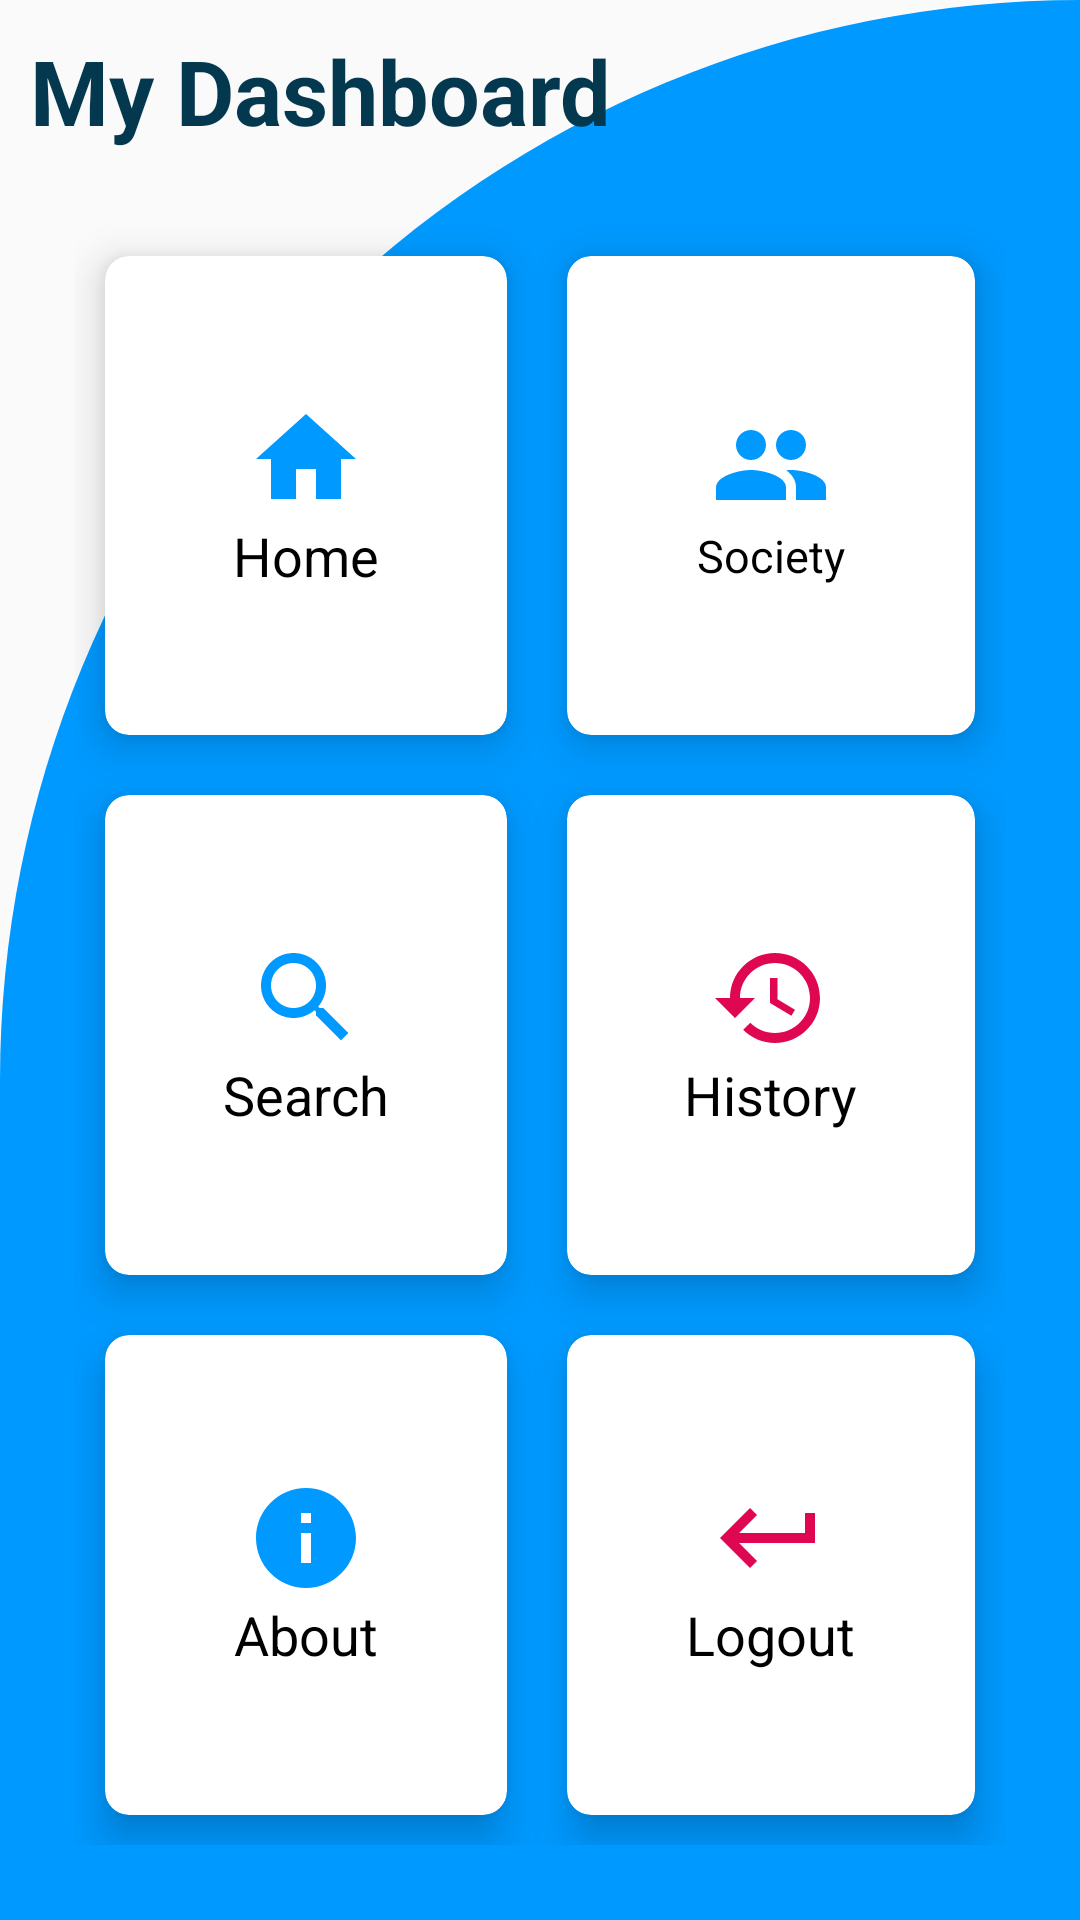

Write the Android layout XML for this screen, with the resource values it uses.
<!-- AndroidManifest.xml: application theme AppTheme -->
<!-- res/layout/activity_first.xml -->
<?xml version="1.0" encoding="utf-8"?>
<RelativeLayout xmlns:android="http://schemas.android.com/apk/res/android"
    xmlns:app="http://schemas.android.com/apk/res-auto"
    xmlns:tools="http://schemas.android.com/tools"
    android:layout_width="match_parent"
    android:layout_height="match_parent"
    android:background="@drawable/dashboard_background"
    tools:context=".FirstActivity">

    <TextView
        android:layout_width="wrap_content"
        android:layout_height="wrap_content"
        android:text="My Dashboard"
        android:textSize="30sp"
        android:textStyle="bold"
        android:layout_marginStart="10dp"
        android:layout_marginTop="10dp"
        android:textColor="#03384E"
        android:id="@+id/dashboardTextview"
        />
    <GridLayout
        android:layout_width="match_parent"
        android:layout_height="match_parent"
        android:layout_below="@+id/dashboardTextview"
        android:columnCount="2"
        android:rowCount="3"
        android:layout_margin="25dp"
        >
        <androidx.cardview.widget.CardView
            android:layout_width="wrap_content"
            android:layout_height="wrap_content"
            android:layout_gravity="fill"
            android:layout_columnWeight="1"
            android:layout_rowWeight="1"
            android:layout_row="0"
            android:layout_column="0"
            app:cardCornerRadius="8dp"
            android:layout_margin="10dp"
            android:id="@+id/homeCardview"
            app:cardElevation="8dp">

            <LinearLayout
                android:layout_width="wrap_content"
                android:layout_height="wrap_content"
                android:orientation="vertical"
                android:layout_gravity="center_vertical|center_horizontal"
                android:gravity="center">

                <ImageView
                    android:layout_width="40dp"
                    android:layout_height="40dp"
                    android:src="@drawable/ic_home"

                    />
                <TextView
                    android:layout_width="wrap_content"
                    android:layout_height="wrap_content"
                    android:text="Home"
                    android:textSize="18sp"
                    android:textColor="@android:color/black"
                    />

            </LinearLayout>


        </androidx.cardview.widget.CardView>


        <androidx.cardview.widget.CardView
        android:layout_width="wrap_content"
        android:layout_height="wrap_content"
            android:layout_margin="10dp"
        android:layout_gravity="fill"
        android:layout_columnWeight="1"
        android:layout_rowWeight="1"
        android:layout_row="0"
        android:layout_column="1"
            android:id="@+id/organizationCardview"
        app:cardCornerRadius="8dp"
        app:cardElevation="8dp">

        <LinearLayout
            android:layout_width="wrap_content"
            android:layout_height="wrap_content"
            android:orientation="vertical"
            android:layout_gravity="center_vertical|center_horizontal"
            android:gravity="center">

            <ImageView
                android:layout_width="40dp"
                android:layout_height="40dp"
                android:src="@drawable/ic_people"

                />
            <TextView
                android:layout_width="wrap_content"
                android:layout_height="wrap_content"
                android:text="Society"
                android:textColor="@android:color/black"
                android:textSize="15sp"
                />

        </LinearLayout>


    </androidx.cardview.widget.CardView>
        <androidx.cardview.widget.CardView
            android:layout_width="wrap_content"
            android:layout_height="wrap_content"
            android:layout_gravity="fill"
            android:layout_columnWeight="1"
            android:layout_rowWeight="1"
            android:layout_row="1"
            android:layout_column="0"
            app:cardCornerRadius="8dp"
            android:layout_margin="10dp"
            android:id="@+id/searchCardview"
            app:cardElevation="8dp">

            <LinearLayout
                android:layout_width="wrap_content"
                android:layout_height="wrap_content"
                android:orientation="vertical"
                android:layout_gravity="center_vertical|center_horizontal"
                android:gravity="center">

                <ImageView
                    android:layout_width="40dp"
                    android:layout_height="40dp"
                    android:src="@drawable/ic_search"

                    />
                <TextView
                    android:layout_width="wrap_content"
                    android:layout_height="wrap_content"
                    android:text="Search"
                    android:textSize="18sp"
                    android:textColor="@android:color/black"
                    />

            </LinearLayout>


        </androidx.cardview.widget.CardView>
        <androidx.cardview.widget.CardView
            android:layout_width="wrap_content"
            android:layout_height="wrap_content"
            android:layout_gravity="fill"
            android:layout_columnWeight="1"
            android:layout_rowWeight="1"
            android:layout_row="1"
            android:layout_column="1"
            android:layout_margin="10dp"
            app:cardCornerRadius="8dp"
            android:id="@+id/historyCardview"
            app:cardElevation="8dp">

            <LinearLayout
                android:layout_width="wrap_content"
                android:layout_height="wrap_content"
                android:orientation="vertical"
                android:layout_gravity="center_vertical|center_horizontal"
                android:gravity="center">

                <ImageView
                    android:layout_width="40dp"
                    android:layout_height="40dp"
                    android:src="@drawable/ic_history"

                    />
                <TextView
                    android:layout_width="wrap_content"
                    android:layout_height="wrap_content"
                    android:text="History"
                    android:textSize="18sp"
                    android:textColor="@android:color/black"
                    />

            </LinearLayout>


        </androidx.cardview.widget.CardView>

        <androidx.cardview.widget.CardView
            android:layout_width="wrap_content"
            android:layout_height="wrap_content"
            android:layout_gravity="fill"
            android:layout_columnWeight="1"
            android:layout_rowWeight="1"
            android:layout_row="2"
            android:id="@+id/aboutCardview"
            android:layout_column="0"
            android:layout_margin="10dp"
            app:cardCornerRadius="8dp"
            app:cardElevation="8dp">

            <LinearLayout
                android:layout_width="wrap_content"
                android:layout_height="wrap_content"
                android:orientation="vertical"
                android:layout_gravity="center_vertical|center_horizontal"
                android:gravity="center">

                <ImageView
                    android:layout_width="40dp"
                    android:layout_height="40dp"
                    android:src="@drawable/ic_aboutus"

                    />
                <TextView
                    android:layout_width="wrap_content"
                    android:layout_height="wrap_content"
                    android:text="About"
                    android:textSize="18sp"
                    android:textColor="@android:color/black"
                    />

            </LinearLayout>


        </androidx.cardview.widget.CardView>


        <androidx.cardview.widget.CardView
            android:layout_width="wrap_content"
            android:layout_height="wrap_content"
            android:layout_gravity="fill"
            android:layout_columnWeight="1"
            android:layout_rowWeight="1"
            android:layout_row="2"
            android:layout_column="1"
            android:layout_margin="10dp"
            android:id="@+id/logoutCardview"
            app:cardCornerRadius="8dp"
            app:cardElevation="8dp">

            <LinearLayout
                android:layout_width="wrap_content"
                android:layout_height="wrap_content"
                android:orientation="vertical"
                android:layout_gravity="center_vertical|center_horizontal"
                android:gravity="center">

                <ImageView
                    android:layout_width="40dp"
                    android:layout_height="40dp"
                    android:src="@drawable/ic_logout"

                    />
                <TextView
                    android:layout_width="wrap_content"
                    android:layout_height="wrap_content"
                    android:text="Logout"
                    android:textSize="18sp"
                    android:textColor="@android:color/black"
                    />

            </LinearLayout>


        </androidx.cardview.widget.CardView>

    </GridLayout>

</RelativeLayout>
<!-- resources referenced by this layout -->
<resources>
  <!-- drawable dashboard_background (drawable) -->
  <?xml version="1.0" encoding="utf-8"?>
  <shape xmlns:android="http://schemas.android.com/apk/res/android"
  
      android:shape="rectangle">
      <solid android:color="@color/colorPrimary"/>
      <corners
          android:topLeftRadius="400dp"
          android:topRightRadius="0dp"/>
  
  
  </shape>
  <!-- drawable ic_aboutus (drawable) -->
  <vector android:height="24dp" android:tint="#0099FF"
      android:viewportHeight="24.0" android:viewportWidth="24.0"
      android:width="24dp" xmlns:android="http://schemas.android.com/apk/res/android">
      <path android:fillColor="#FF000000" android:pathData="M12,2C6.48,2 2,6.48 2,12s4.48,10 10,10 10,-4.48 10,-10S17.52,2 12,2zM13,17h-2v-6h2v6zM13,9h-2L11,7h2v2z"/>
  </vector>
  <!-- drawable ic_history (drawable) -->
  <vector android:height="24dp" android:tint="#DF0752"
      android:viewportHeight="24.0" android:viewportWidth="24.0"
      android:width="24dp" xmlns:android="http://schemas.android.com/apk/res/android">
      <path android:fillColor="#FF000000" android:pathData="M13,3c-4.97,0 -9,4.03 -9,9L1,12l3.89,3.89 0.07,0.14L9,12L6,12c0,-3.87 3.13,-7 7,-7s7,3.13 7,7 -3.13,7 -7,7c-1.93,0 -3.68,-0.79 -4.94,-2.06l-1.42,1.42C8.27,19.99 10.51,21 13,21c4.97,0 9,-4.03 9,-9s-4.03,-9 -9,-9zM12,8v5l4.28,2.54 0.72,-1.21 -3.5,-2.08L13.5,8L12,8z"/>
  </vector>
  <!-- drawable ic_home (drawable) -->
  <vector android:height="24dp" android:tint="#0099FF"
      android:viewportHeight="24.0" android:viewportWidth="24.0"
      android:width="24dp" xmlns:android="http://schemas.android.com/apk/res/android">
      <path android:fillColor="#FF000000" android:pathData="M10,20v-6h4v6h5v-8h3L12,3 2,12h3v8z"/>
  </vector>
  <!-- drawable ic_logout (drawable) -->
  <vector android:height="24dp" android:tint="#DF0752"
      android:viewportHeight="24.0" android:viewportWidth="24.0"
      android:width="24dp" xmlns:android="http://schemas.android.com/apk/res/android">
      <path android:fillColor="#FF000000" android:pathData="M19,7v4H5.83l3.58,-3.59L8,6l-6,6 6,6 1.41,-1.41L5.83,13H21V7z"/>
  </vector>
  <!-- drawable ic_people (drawable) -->
  <vector android:height="24dp" android:tint="#0099FF"
      android:viewportHeight="24.0" android:viewportWidth="24.0"
      android:width="24dp" xmlns:android="http://schemas.android.com/apk/res/android">
      <path android:fillColor="#FF000000" android:pathData="M16,11c1.66,0 2.99,-1.34 2.99,-3S17.66,5 16,5c-1.66,0 -3,1.34 -3,3s1.34,3 3,3zM8,11c1.66,0 2.99,-1.34 2.99,-3S9.66,5 8,5C6.34,5 5,6.34 5,8s1.34,3 3,3zM8,13c-2.33,0 -7,1.17 -7,3.5L1,19h14v-2.5c0,-2.33 -4.67,-3.5 -7,-3.5zM16,13c-0.29,0 -0.62,0.02 -0.97,0.05 1.16,0.84 1.97,1.97 1.97,3.45L17,19h6v-2.5c0,-2.33 -4.67,-3.5 -7,-3.5z"/>
  </vector>
  <!-- drawable ic_search (drawable) -->
  <vector android:height="24dp" android:tint="#0099FF"
      android:viewportHeight="24.0" android:viewportWidth="24.0"
      android:width="24dp" xmlns:android="http://schemas.android.com/apk/res/android">
      <path android:fillColor="#FF000000" android:pathData="M15.5,14h-0.79l-0.28,-0.27C15.41,12.59 16,11.11 16,9.5 16,5.91 13.09,3 9.5,3S3,5.91 3,9.5 5.91,16 9.5,16c1.61,0 3.09,-0.59 4.23,-1.57l0.27,0.28v0.79l5,4.99L20.49,19l-4.99,-5zM9.5,14C7.01,14 5,11.99 5,9.5S7.01,5 9.5,5 14,7.01 14,9.5 11.99,14 9.5,14z"/>
  </vector>
  <style name="AppTheme" parent="Theme.AppCompat.Light.NoActionBar">
          
          <item name="colorPrimary">@color/colorPrimary</item>
          <item name="colorPrimaryDark">@color/colorPrimary</item>
          <item name="colorAccent">@color/colorPrimary</item>
      </style>
  <color name="colorPrimary">#0099ff</color>
</resources>
